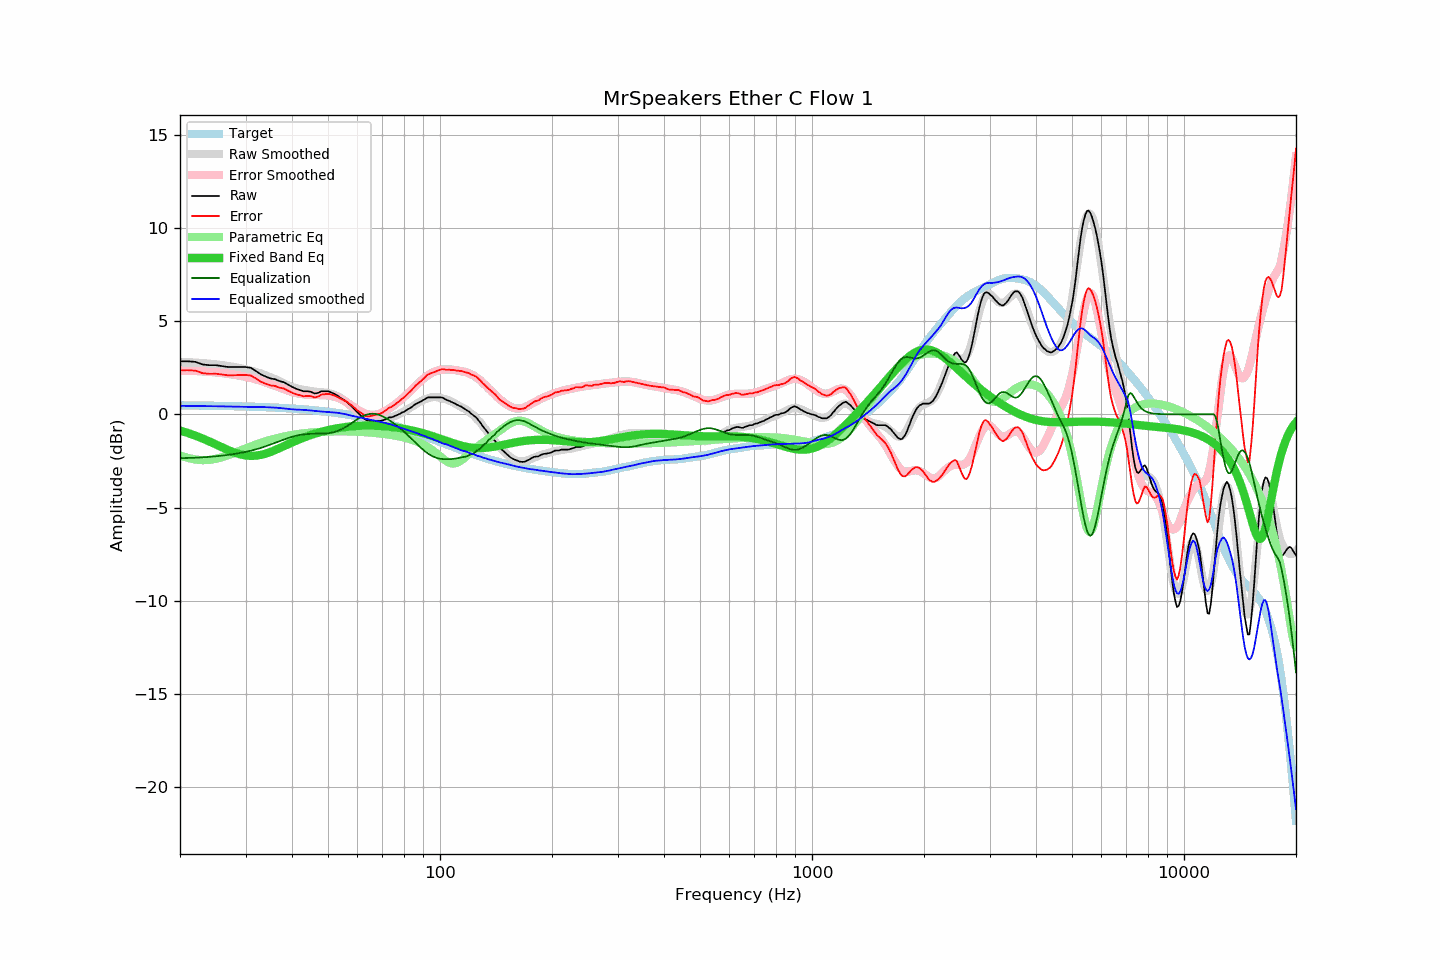

The table this chart was drawn from, first rows:
frequency, raw, error, smoothed, error_smoothed, equalization, parametric_eq, equalized_raw, equalized_smoothed, target
20, 2.85, 2.37, 2.81, 2.35, -2.35, -0.87, 0.49, 0.46, 0.48
21, 2.85, 2.37, 2.80, 2.34, -2.34, -1.00, 0.51, 0.45, 0.48
22, 2.82, 2.34, 2.78, 2.33, -2.33, -1.14, 0.49, 0.45, 0.47
23, 2.68, 2.21, 2.75, 2.31, -2.31, -1.30, 0.37, 0.44, 0.47
24, 2.64, 2.17, 2.72, 2.28, -2.28, -1.46, 0.36, 0.44, 0.46
25, 2.64, 2.18, 2.68, 2.25, -2.25, -1.62, 0.39, 0.43, 0.46
26, 2.59, 2.14, 2.64, 2.21, -2.21, -1.78, 0.37, 0.43, 0.45
27, 2.54, 2.09, 2.59, 2.17, -2.17, -1.92, 0.37, 0.42, 0.45
28, 2.54, 2.10, 2.54, 2.12, -2.12, -2.05, 0.41, 0.42, 0.44
29, 2.54, 2.11, 2.48, 2.07, -2.07, -2.14, 0.47, 0.41, 0.43
30, 2.54, 2.12, 2.42, 2.01, -2.01, -2.21, 0.52, 0.40, 0.42
31, 2.50, 2.08, 2.35, 1.95, -1.95, -2.23, 0.55, 0.40, 0.41
32, 2.33, 1.92, 2.27, 1.88, -1.88, -2.22, 0.45, 0.40, 0.41
33, 2.15, 1.75, 2.20, 1.80, -1.80, -2.17, 0.35, 0.40, 0.40
34, 2.03, 1.64, 2.10, 1.71, -1.71, -2.11, 0.32, 0.39, 0.39
35, 1.93, 1.55, 1.99, 1.62, -1.62, -2.02, 0.31, 0.37, 0.37
36, 1.89, 1.52, 1.89, 1.53, -1.53, -1.92, 0.36, 0.36, 0.36
37, 1.79, 1.44, 1.79, 1.44, -1.44, -1.82, 0.35, 0.34, 0.35
38, 1.73, 1.39, 1.67, 1.35, -1.35, -1.71, 0.37, 0.32, 0.34
39, 1.60, 1.27, 1.57, 1.27, -1.27, -1.61, 0.32, 0.29, 0.33
40, 1.48, 1.17, 1.48, 1.20, -1.20, -1.51, 0.27, 0.27, 0.31
41, 1.38, 1.08, 1.40, 1.15, -1.15, -1.42, 0.23, 0.26, 0.30
42, 1.31, 1.03, 1.35, 1.11, -1.11, -1.33, 0.20, 0.25, 0.28
43, 1.24, 0.97, 1.31, 1.08, -1.08, -1.25, 0.16, 0.24, 0.27
44, 1.24, 0.99, 1.28, 1.06, -1.06, -1.17, 0.18, 0.22, 0.25
45, 1.21, 0.97, 1.25, 1.05, -1.05, -1.11, 0.16, 0.21, 0.23
46, 1.12, 0.90, 1.22, 1.04, -1.04, -1.04, 0.08, 0.18, 0.22
47, 1.15, 0.95, 1.20, 1.04, -1.04, -0.99, 0.11, 0.17, 0.20
48, 1.24, 1.06, 1.19, 1.03, -1.03, -0.94, 0.20, 0.15, 0.18
49, 1.24, 1.08, 1.17, 1.03, -1.03, -0.89, 0.21, 0.14, 0.16
50, 1.24, 1.10, 1.14, 1.01, -1.01, -0.85, 0.22, 0.13, 0.14
51, 1.18, 1.06, 1.10, 0.99, -0.99, -0.81, 0.19, 0.11, 0.12
52, 1.10, 1.01, 1.05, 0.95, -0.95, -0.78, 0.15, 0.10, 0.09
53, 1.01, 0.94, 0.98, 0.89, -0.89, -0.75, 0.11, 0.08, 0.07
54, 0.89, 0.84, 0.89, 0.83, -0.83, -0.72, 0.06, 0.06, 0.05
55, 0.79, 0.77, 0.78, 0.75, -0.75, -0.69, 0.04, 0.03, 0.02
56, 0.69, 0.69, 0.66, 0.66, -0.66, -0.67, 0.03, -0.00, -0.00
57, 0.55, 0.58, 0.52, 0.56, -0.56, -0.66, -0.01, -0.04, -0.03
58, 0.41, 0.46, 0.38, 0.46, -0.46, -0.64, -0.05, -0.08, -0.06
59, 0.26, 0.34, 0.24, 0.35, -0.35, -0.63, -0.09, -0.11, -0.08
60, 0.10, 0.21, 0.12, 0.26, -0.26, -0.62, -0.16, -0.14, -0.11
61, -0.03, 0.11, 0.00, 0.17, -0.17, -0.61, -0.20, -0.17, -0.14
62, -0.15, 0.02, -0.10, 0.10, -0.10, -0.61, -0.25, -0.20, -0.17
63, -0.28, -0.08, -0.19, 0.04, -0.04, -0.60, -0.32, -0.23, -0.20
64, -0.34, -0.11, -0.26, -0.00, 0.00, -0.60, -0.34, -0.26, -0.23
65, -0.35, -0.09, -0.31, -0.03, 0.03, -0.60, -0.33, -0.29, -0.26
66, -0.35, -0.06, -0.35, -0.03, 0.03, -0.60, -0.32, -0.32, -0.29
67, -0.35, -0.03, -0.37, -0.02, 0.02, -0.61, -0.33, -0.35, -0.32
68, -0.35, 0.00, -0.37, 0.01, -0.01, -0.61, -0.36, -0.37, -0.35
69, -0.35, 0.04, -0.35, 0.05, -0.05, -0.62, -0.40, -0.40, -0.39
70, -0.33, 0.09, -0.33, 0.10, -0.10, -0.63, -0.43, -0.43, -0.42
71, -0.28, 0.17, -0.29, 0.16, -0.16, -0.64, -0.44, -0.46, -0.45
72, -0.23, 0.26, -0.25, 0.23, -0.23, -0.65, -0.46, -0.49, -0.49
73, -0.16, 0.36, -0.21, 0.31, -0.31, -0.66, -0.47, -0.52, -0.52
74, -0.16, 0.40, -0.17, 0.39, -0.39, -0.68, -0.55, -0.55, -0.56
75, -0.12, 0.47, -0.12, 0.47, -0.47, -0.69, -0.59, -0.59, -0.59
76, -0.07, 0.56, -0.07, 0.56, -0.56, -0.71, -0.63, -0.63, -0.63
77, -0.02, 0.64, -0.02, 0.65, -0.65, -0.72, -0.67, -0.67, -0.66
78, 0.03, 0.73, 0.04, 0.74, -0.74, -0.74, -0.71, -0.70, -0.70
79, 0.10, 0.83, 0.10, 0.83, -0.83, -0.76, -0.74, -0.74, -0.74
... 553 more rows
